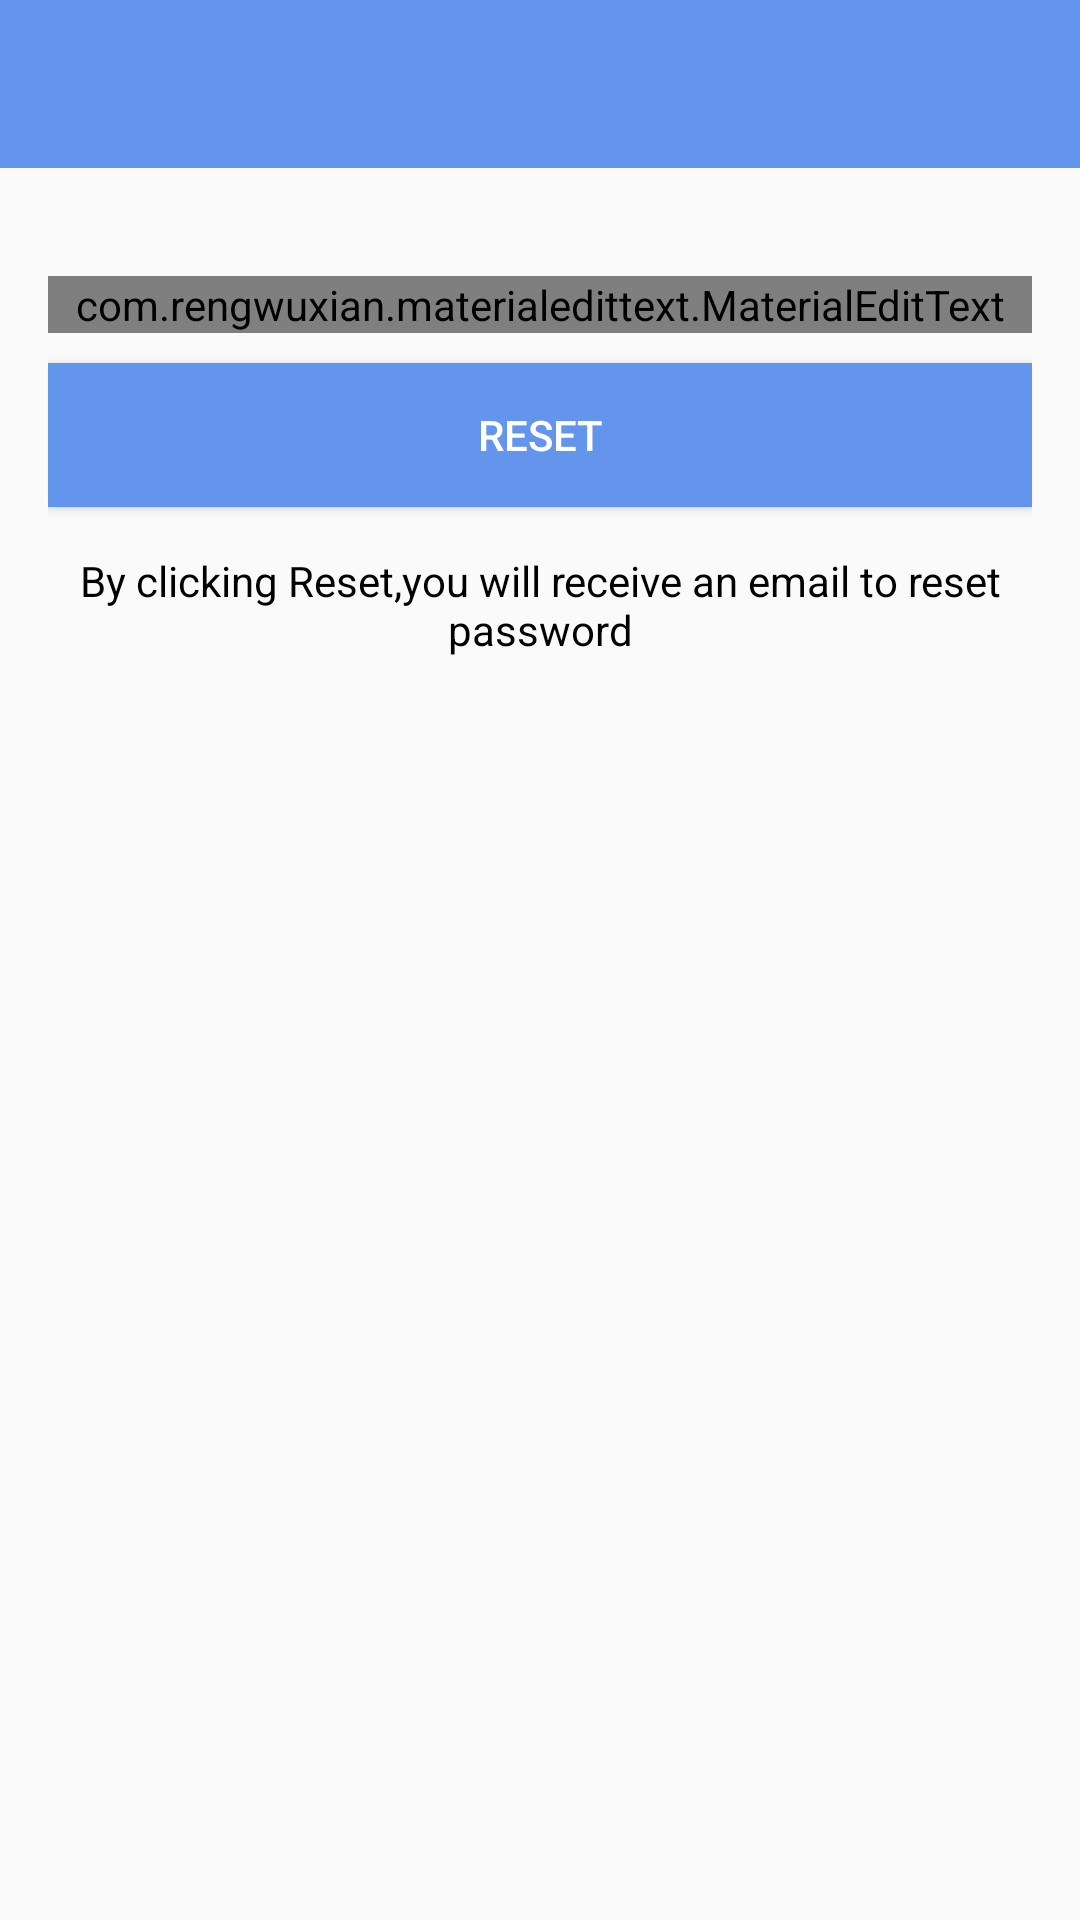

Android layout source for this screen:
<!-- AndroidManifest.xml: application theme AppTheme -->
<!-- res/layout/activity_forgot_password.xml -->
<?xml version="1.0" encoding="utf-8"?>
<LinearLayout xmlns:android="http://schemas.android.com/apk/res/android"
    xmlns:app="http://schemas.android.com/apk/res-auto"
    xmlns:tools="http://schemas.android.com/tools"
    android:layout_width="match_parent"
    android:layout_height="match_parent"
    android:orientation="vertical"
    tools:context=".ForgotPasswordActivity">

    <include
        android:id="@+id/toolbar"
        layout="@layout/bar_layout"/>
    <LinearLayout
        android:layout_width="match_parent"
        android:layout_height="wrap_content"
        android:orientation="vertical"
        android:padding="16dp"
        >

        <com.rengwuxian.materialedittext.MaterialEditText
            android:id="@+id/send_email"
            android:layout_width="match_parent"
            android:layout_height="wrap_content"
            android:inputType="textEmailAddress"
            app:met_floatingLabel="normal"
            android:hint="Your Email"
            android:layout_marginTop="20dp"/>
        <Button
            android:id="@+id/btn_reset"
            android:layout_width="match_parent"
            android:layout_height="wrap_content"
            android:text="Reset"
            android:textColor="#fff"
            android:background="@color/colorPrimary"
            android:layout_marginTop="10dp"
            />
        <TextView
            android:layout_width="wrap_content"
            android:layout_height="wrap_content"
            android:gravity="center"
            android:layout_marginTop="15dp"
            android:textColor="#000"
            android:text="By clicking Reset,you will receive an email to reset password"
            />

    </LinearLayout>


</LinearLayout>
<!-- res/layout/bar_layout.xml (included above) -->
<?xml version="1.0" encoding="utf-8"?>
<androidx.appcompat.widget.Toolbar xmlns:android="http://schemas.android.com/apk/res/android"
    xmlns:app="http://schemas.android.com/apk/res-auto"
    android:orientation="vertical"
    android:layout_width="match_parent"
    android:layout_height="wrap_content"
    android:id="@+id/toolbar"
    android:background="@color/colorPrimary"
    android:theme="@style/Base.ThemeOverlay.AppCompat.Dark.ActionBar"
    app:popupTheme="@style/MenuStyle">

</androidx.appcompat.widget.Toolbar>
<!-- resources referenced by this layout -->
<resources>
  <color name="colorPrimary">#6495ED</color>
  <style name="MenuStyle" parent="Theme.AppCompat.Light">
          <item name="android:background">@android:color/white</item>
  
      </style>
  <style name="AppTheme" parent="Theme.AppCompat.Light.NoActionBar">
          
          <item name="colorPrimary">@color/colorPrimary</item>
          <item name="colorPrimaryDark">@color/colorPrimaryDark</item>
          <item name="colorAccent">@color/colorAccent</item>
      </style>
  <color name="colorPrimaryDark">#00574B</color>
  <color name="colorAccent">#D81B60</color>
</resources>
